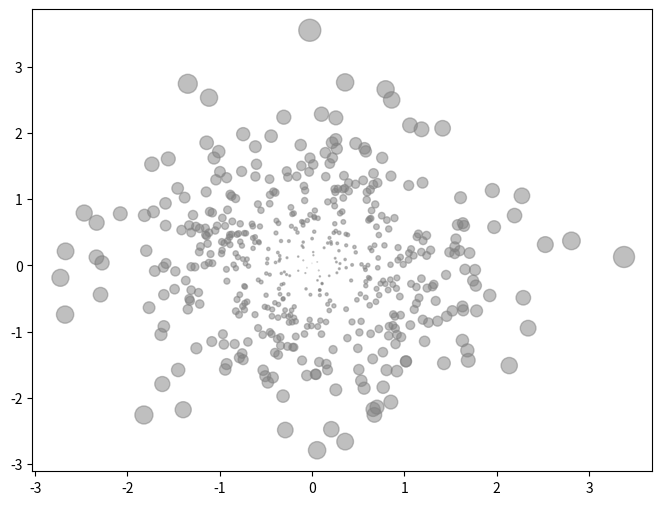

The matplotlib source for this figure:
import numpy as np
import matplotlib.pyplot as plt

"""basic histogram
data = np.random.normal(0, 20, 1000)
bins = np.arange(-100, 100, 5)

plt.hist(data, bins=bins)
plt.xlim([min(data)-5, max(data)+5])

plt.show()


import random
#random.gauss(mean_value, standard_deviation), 标准差和均值
data1 = [random.gauss(15, 10) for i in range(500)]
data2 = [random.gauss(5, 5) for i in range(500)]

bins = np.arange(-50, 50, 2.5)

plt.hist(data1, bins=bins, label="class 1", alpha=0.3)
plt.hist(data2, bins=bins, label="class 2", alpha=0.3)
plt.legend(loc="best")
plt.show()
"""


""" scatter plot
#均值 mean value
mu_vec1 = np.array([0, 0])
#协方差 covariance
cov_mat1 = np.array([[2, 0], [0, 2]])

x1_samples = np.random.multivariate_normal(mu_vec1, cov_mat1, 100)
x2_samples = np.random.multivariate_normal(mu_vec1+0.2, cov_mat1+0.2, 100)
x3_samples = np.random.multivariate_normal(mu_vec1+0.4, cov_mat1+0.4, 100)

plt.figure(figsize=(8, 6))
plt.scatter(x1_samples[:, 0], x1_samples[:, 1], marker="x", color="blue", alpha="0.3", label="x1")
plt.scatter(x2_samples[:, 0], x2_samples[:, 1], marker="o", color="red", alpha="0.3", label="x2")
plt.scatter(x3_samples[:, 0], x3_samples[:, 1], marker="^", color="green", alpha="0.3", label="x3")

plt.legend(loc="best")

plt.show()
"""


"""散点图上添加坐标信息add coordinate information on the scatter plot
x_coords = [0.13, 0.22, 0.39, 0.59, 0.68, 0.74, 0.93]
y_coords = [0.75, 0.34, 0.44, 0.52, 0.80, 0.25, 0.55]

plt.figure(figsize=(8, 6))
plt.scatter(x_coords, y_coords, marker="s", s=30)

for x, y in zip(x_coords, y_coords):
    #在与坐标xy=(,)偏差为xytext=(,)的位置处添加text信息，并居中
    plt.annotate("(%s,%s)"%(x,y), xy=(x, y), xytext=(0, -15), textcoords= "offset points", ha="center")

plt.show()
"""


### 按距指定坐标距离依次从小到大画图Draw from small to large in order from the specified coordinate distance
mu_vec1 = np.array([0, 0])
cov_mat1 = np.array([[1, 0], [0, 1]])
X = np.random.multivariate_normal(mu_vec1, cov_mat1, 500)
fig = plt.figure(figsize=(8,6))
R = X**2
R_sum = R.sum(axis=1)

plt.scatter(X[:, 0], X[:, 1], color="grey", marker="o", s=20*R_sum, alpha=0.5)
plt.show()




